Run: headless pygame with SDL's dummy video driver; simulated clock (each Clock.tick advances the game by its frame time, no real sleeping); random seed 0; keys injected as events and as key.get_pressed() state; mouse plan: one left click at the window centre at the start of phase 2, then a move to the lower-right quarter at the start of phase 3.
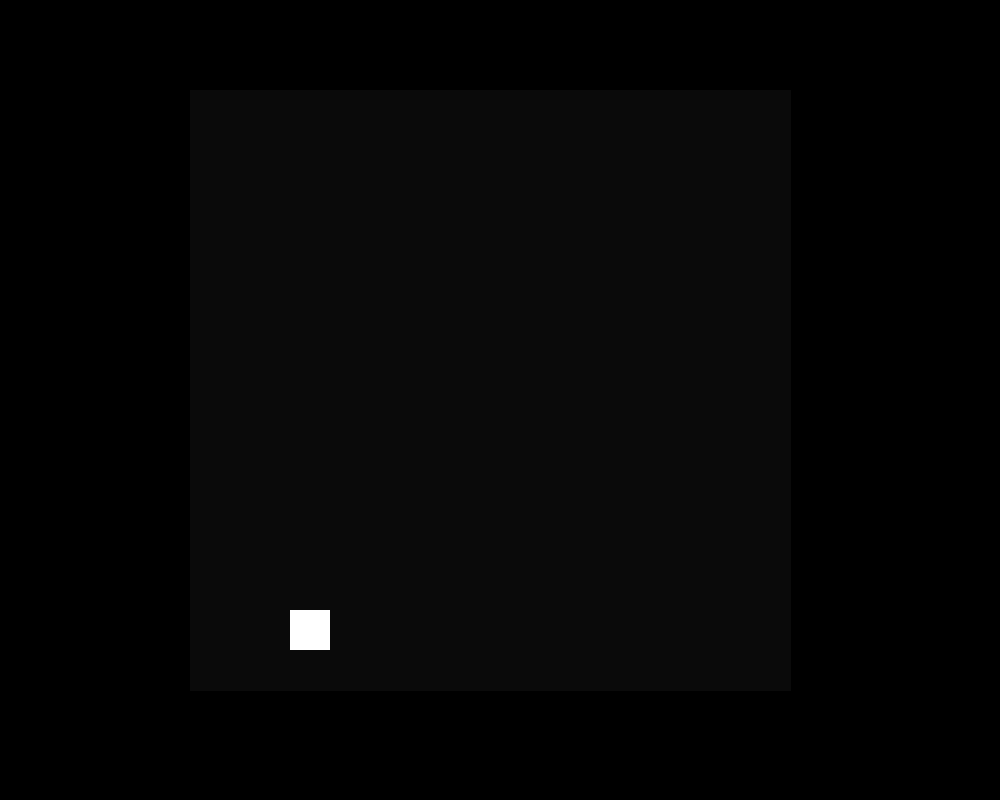
Frame 1 of 4 · flips 1–60 · no input
Frame 2 of 4 · flips 61–180 · clicked the window centre · tapped SPACE, RETURN · held RIGHT (→), D · screen unchanged from frame 1, image omitted
Frame 3 of 4 · flips 181–300 · moved the mouse to the lower-right quarter · held DOWN (↓), S · screen unchanged from frame 2, image omitted
Frame 4 of 4 · flips 301–420 · held LEFT (←), A, UP (↑), W · screen unchanged from frame 3, image omitted

The pygame program that drew these frames:

import pygame
import sys
import random

pygame.init()

width, height = 1000, 800
screen = pygame.display.set_mode((width, height),pygame.RESIZABLE)

cells = []

for i in range(30):
    cells.append([])

for s in range(30):
    for i in range(30):
        cells[s].append(0)

size = (len(cells)*20, len(cells[0])*20)

a = 1

if a == 1:
    for y in range(len(cells)):
        for x in range(len(cells[0])):
            if x == 0 or x == len(cells[0])-1 or y == 0 or y == len(cells)-1:
                pass
            else:
                cells[y][x] = random.randint(0,1)

pygame.display.set_caption("Life game 3")

clock = pygame.time.Clock()

class Draw:

    def main():

        screen.fill((0,0,0))
        Draw.cells()

    def cells():
        
        for s in range(len(cells)):

            for i in range(len(cells[0])):

                x = width//2 + 20*i - size[0]//2
                y = height//2 + 20*s - size[1]//2
                
                pos = [(x-10,y-10),(x+10,y-10),(x+10,y+10),(x-10,y+10)]

                if cells[s][i] == 0:
                    color = (10,10,10)
                elif cells[s][i] == 2:
                    color = (119,221,119)
                elif cells[s][i] == 3:
                    color = (196,30,58)
                else:
                    color = (255,255,255)

                pygame.draw.polygon(screen, color, pos)

def check():

    for y in range(len(cells)):
        for x in range(len(cells[0])):
            if cells[y][x] == 2 or cells[y][x] == 3:
                return True
    return False
            

class Game:

    def main():

        arg = check()
        if arg == False:
            Game.newlife()
            Game.kill()
        else:
            Game.clear()
        
    
    def newlife():

        global cells

        for y in range(len(cells)):
            for x in range(len(cells[0])):
                if x == 0 or x == len(cells[0])-1 or y == 0 or y == len(cells)-1:
                    pass
                else:
                    if cells[y][x] == 0:
                        alive = 0
                        for yy in range(3):
                            for xx in range(3):
                                if cells[y+yy-1][x+xx-1] == 1:
                                    alive+=1
                        if alive == 4:
                            cells[y][x] = 2

    def kill():

        global cells

        for y in range(len(cells)):
            for x in range(len(cells[0])):
                if x == 0 or x == len(cells[0])-1 or y == 0 or y == len(cells)-1:
                    pass
                else:
                    if cells[y][x] == 1:
                        alive = -1
                        for yy in range(3):
                            for xx in range(3):
                                if cells[y+yy-1][x+xx-1] == 1 or cells[y+yy-1][x+xx-1] == 3:
                                    alive+=1
                        if alive != 4 and alive != 3:
                            cells[y][x] = 3
    
    def clear():

        global cells

        for y in range(len(cells)):
            for x in range(len(cells[0])):
                if cells[y][x] == 2:
                    cells[y][x] = 1
                elif cells[y][x] == 3:
                    cells[y][x] = 0

def main():

    while True:

        for event in pygame.event.get():

            if event.type == pygame.QUIT:
                pygame.quit()
                sys.exit()
                
            if event.type == pygame.MOUSEBUTTONDOWN:
                x, y = event.pos
            
        Draw.main()
        Game.main()
                
        pygame.display.flip()
        clock.tick(1)

main()
